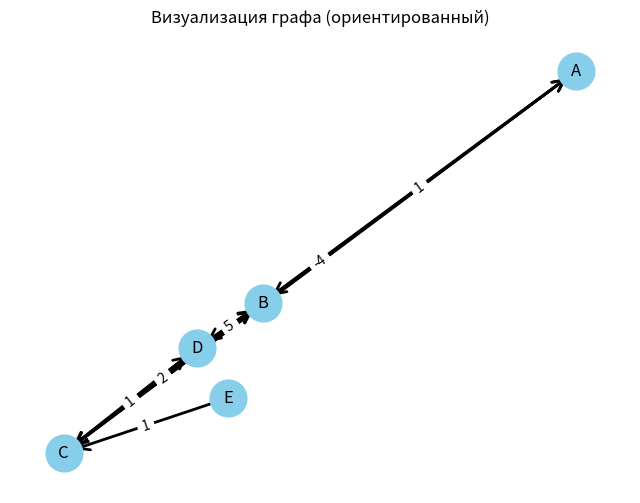

Write the Python code that produced this figure.
import networkx as nx
import matplotlib.pyplot as plt

# Граф из файла "Алгоритм Дейкстры.py"
graph_data = {
    'A': [('B', 1), ('C', -4)],
    'B': [('A', 1), ('C', 2), ('D', 5)],
    'C': [('B', 2), ('A', -4), ('D', 1)],
    'D': [('B', 5), ('C', 1)],
    'E': [('C', 1)],
}

def is_directed(graph_data):
    for u, neighbors in graph_data.items():
        for v, w in neighbors:
            reverse_exists = any(n == u and wt == w for n, wt in graph_data.get(v, []))
            if not reverse_exists:
                return True
    return False

def visualize_graph(graph_data):
    directed = is_directed(graph_data)

    G = nx.DiGraph() if directed else nx.Graph()

    for node, neighbors in graph_data.items():
        for neighbor, weight in neighbors:
            G.add_edge(node, neighbor, weight=weight)

    pos = nx.spring_layout(G, seed=42)

    plt.figure(figsize=(8, 6))

    nx.draw_networkx_nodes(G, pos, node_size=700, node_color='skyblue')
    nx.draw_networkx_labels(G, pos, font_size=12, font_family='sans-serif')

    if directed:
        nx.draw_networkx_edges(G, pos, width=2, arrows=True, arrowstyle='->', arrowsize=20)
    else:
        nx.draw_networkx_edges(G, pos, width=2)

    edge_labels = nx.get_edge_attributes(G, 'weight')
    nx.draw_networkx_edge_labels(G, pos, edge_labels=edge_labels)

    plt.title("Визуализация графа (ориентированный)" if directed else "Визуализация графа (неориентированный)")
    plt.axis('off')
    plt.show()

if __name__ == '__main__':
    visualize_graph(graph_data)
